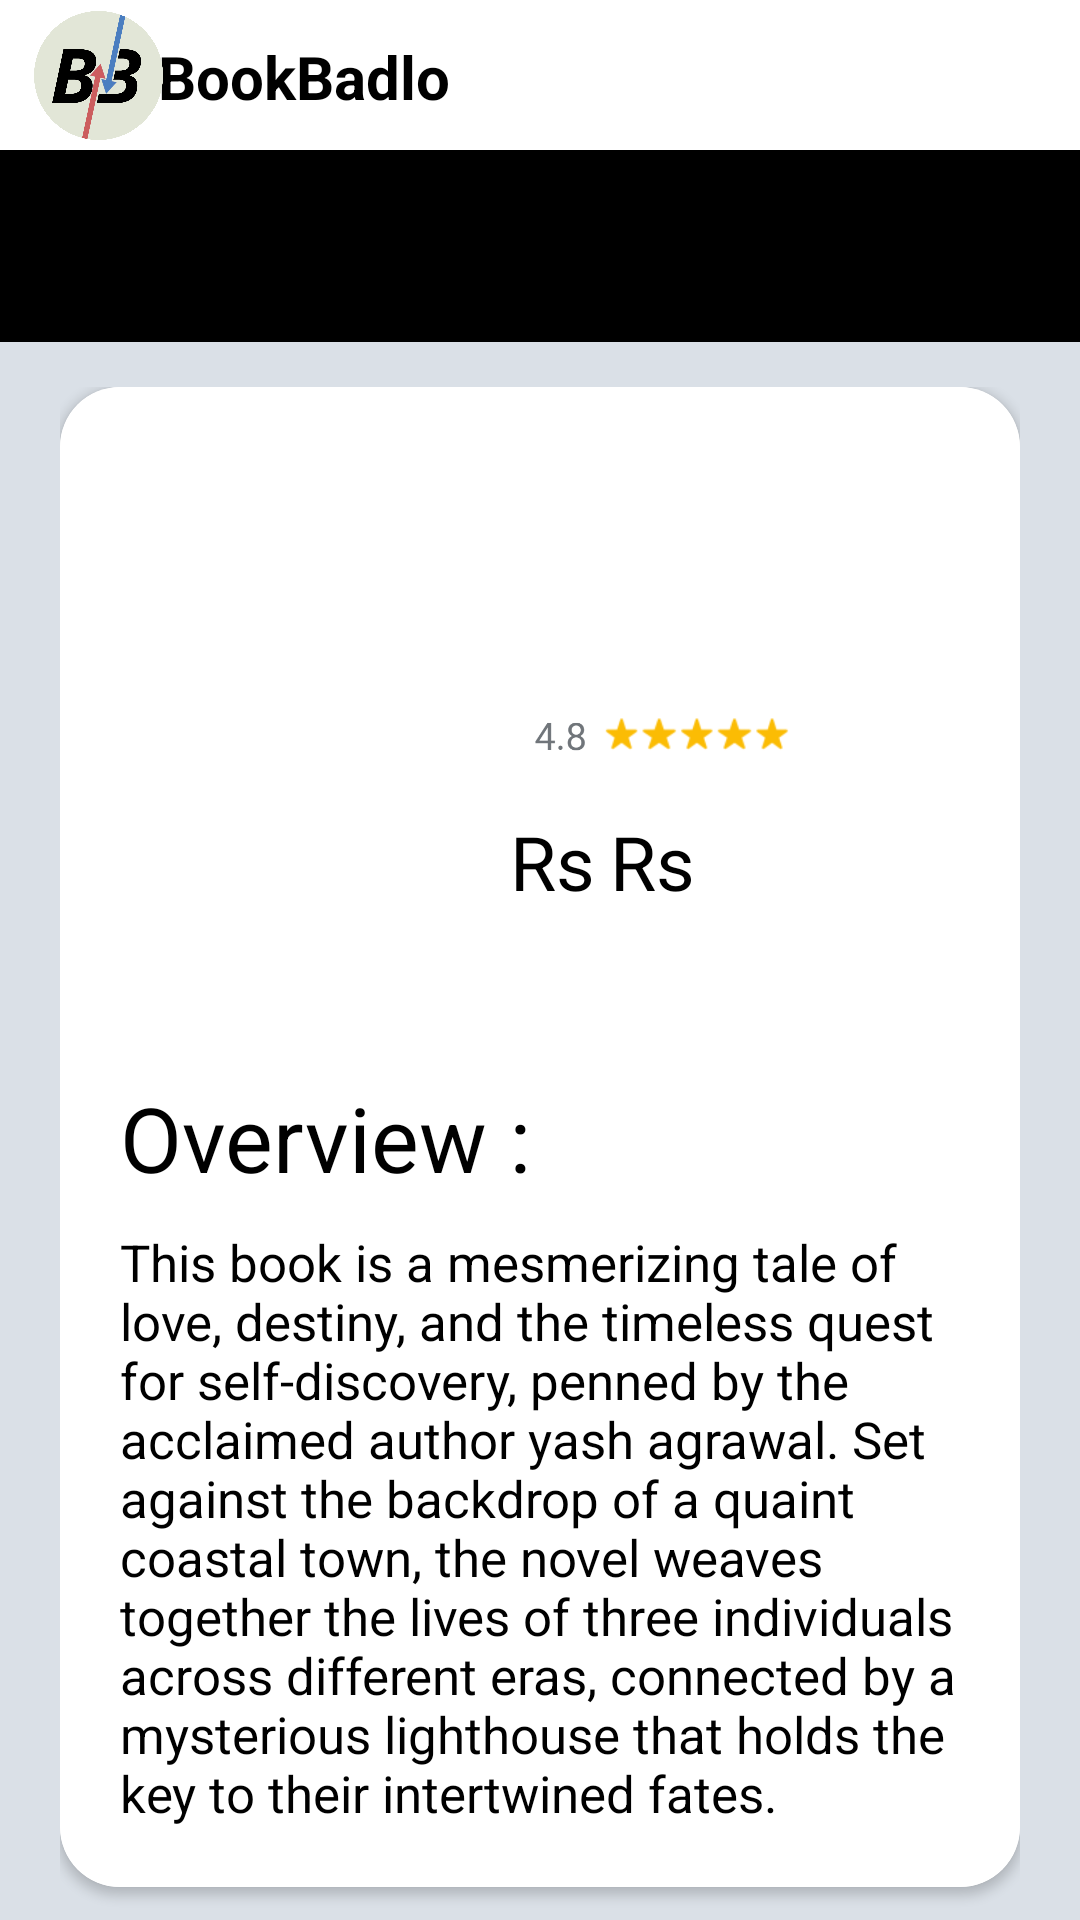

Android layout source for this screen:
<!-- AndroidManifest.xml: application theme Theme.BookBadloo -->
<!-- res/layout/activity_selected_hospital.xml -->
<?xml version="1.0" encoding="utf-8"?>
<LinearLayout xmlns:android="http://schemas.android.com/apk/res/android"
    xmlns:app="http://schemas.android.com/apk/res-auto"
    xmlns:tools="http://schemas.android.com/tools"
    android:layout_width="match_parent"
    android:layout_height="match_parent"
    tools:context=".SelectedHospitalActivity"
    android:background="#dae0e7"
    android:orientation="vertical">

    <include
        layout="@layout/app_bar_2"
        android:layout_width="match_parent"
        android:layout_height="wrap_content" />

    <LinearLayout
        android:layout_width="match_parent"
        android:layout_height="wrap_content"
        android:orientation="vertical"
        android:paddingTop="15dp"
        android:paddingStart="20dp"
        android:paddingEnd="20dp">














        <androidx.cardview.widget.CardView
            android:layout_width="match_parent"
            android:layout_height="match_parent"
            android:background="@color/white"
            app:cardCornerRadius="20dp"
            app:cardElevation="2dp">


            <LinearLayout
                android:layout_width="match_parent"
                android:layout_height="match_parent"
                android:orientation="vertical"
                android:paddingHorizontal="20dp"
                android:paddingVertical="20dp"
                android:background="@color/white">

                <LinearLayout
                    android:layout_width="match_parent"
                    android:layout_height="wrap_content"
                    android:orientation="horizontal">

                    <ImageView
                        android:id="@+id/tvSelectedHospitalName"
                        android:layout_marginVertical="10dp"
                        android:layout_width="120dp"
                        android:layout_height="180dp"
                        android:src="@drawable/placeholder"/>

                    <LinearLayout
                        android:layout_width="match_parent"
                        android:layout_height="wrap_content"
                        android:orientation="vertical"
                        android:paddingVertical="5dp"
                        android:paddingHorizontal="10dp">

                        <TextView
                            android:id="@+id/tvSelectedHospitalLocation"
                            android:layout_marginVertical="10dp"
                            android:layout_width="match_parent"
                            android:layout_height="wrap_content"
                            android:layout_marginTop="15dp"
                            android:textAlignment="viewStart"
                            android:textSize="20dp"
                            android:textColor="#6b6f73"/>

                        <TextView
                            android:id="@+id/tvSelectedHospitalAddress"
                            android:layout_width="match_parent"
                            android:layout_height="wrap_content"
                            android:textAlignment="viewStart"
                            android:textSize="18dp"
                            android:textColor="@color/black"/>

                        <ImageView
                            android:layout_marginVertical="10dp"
                            android:layout_width="100dp"
                            android:layout_height="20dp"
                            android:src="@drawable/ratings"/>

                        <LinearLayout
                            android:layout_width="match_parent"
                            android:layout_height="wrap_content"
                            android:orientation="horizontal">

                            <TextView
                                android:layout_marginVertical="5dp"
                                android:layout_width="wrap_content"
                                android:layout_height="wrap_content"
                                android:textAlignment="viewStart"
                                android:textSize="25dp"
                                android:text="Rs"
                                android:textColor="@color/black"
                                android:paddingEnd="5dp"/>

                            <TextView
                                android:id="@+id/tvSelectedHospitalState"
                                android:layout_marginVertical="5dp"
                                android:layout_width="wrap_content"
                                android:layout_height="wrap_content"
                                android:textAlignment="viewStart"
                                android:textSize="25dp"
                                android:text="Rs"
                                android:textColor="@color/black"/>


                        </LinearLayout>

                    </LinearLayout>

                </LinearLayout>

                <TextView
                    android:layout_marginVertical="10dp"
                    android:layout_width="match_parent"
                    android:layout_height="wrap_content"
                    android:textAlignment="viewStart"
                    android:textSize="30dp"
                    android:textColor="@color/black"
                    android:text="Overview : "/>

                <TextView
                    android:layout_width="match_parent"
                    android:layout_height="wrap_content"
                    android:textAlignment="viewStart"
                    android:textSize="17dp"
                    android:textColor="@color/black"
                    android:text="This book is a mesmerizing tale of love, destiny, and the timeless quest for self-discovery, penned by the acclaimed author yash agrawal. Set against the backdrop of a quaint coastal town, the novel weaves together the lives of three individuals across different eras, connected by a mysterious lighthouse that holds the key to their intertwined fates."/>


            </LinearLayout>

        </androidx.cardview.widget.CardView>

        <androidx.cardview.widget.CardView
            android:layout_width="match_parent"
            android:layout_height="wrap_content"
            android:backgroundTint="@color/white"
            app:cardCornerRadius="20dp"
            app:cardElevation="2dp"
            android:layout_marginTop="15dp"
            app:contentPaddingTop="10dp"
            app:contentPaddingBottom="10dp">

            <Button
                android:id="@+id/purchase"
                android:layout_width="320dp"
                android:layout_height="wrap_content"
                android:layout_gravity="center_horizontal"
                android:backgroundTint="@color/black"
                android:text="Purchase"
                android:textColor="@color/white"/>



        </androidx.cardview.widget.CardView>


    </LinearLayout>




</LinearLayout>
<!-- res/layout/app_bar_2.xml (included above) -->
<?xml version="1.0" encoding="utf-8"?>
<LinearLayout
    xmlns:android="http://schemas.android.com/apk/res/android"
    xmlns:app="http://schemas.android.com/apk/res-auto"
    android:layout_width="match_parent"
    android:layout_height="wrap_content"
    android:orientation="vertical">

    <androidx.constraintlayout.widget.ConstraintLayout
        android:layout_width="match_parent"
        android:layout_height="50dp"
        android:background="@color/white">

        <TextView
            android:id="@+id/sushrutaHomee"
            android:layout_width="wrap_content"
            android:layout_height="wrap_content"
            android:text="BookBadlo"
            android:textAlignment="center"
            android:textColor="@color/black"
            android:textSize="20sp"
            android:textStyle="bold"
            app:layout_constraintBottom_toBottomOf="parent"
            app:layout_constraintEnd_toEndOf="parent"
            app:layout_constraintHorizontal_bias="0.2"
            app:layout_constraintStart_toStartOf="parent"
            app:layout_constraintTop_toTopOf="parent"
            app:layout_constraintVertical_bias="0.521" />

        <ImageView
            android:id="@+id/sushrutaHomeImgg"
            android:src="@drawable/bookbadlo"
            android:layout_width="43dp"
            android:layout_height="45dp"
            app:layout_constraintBottom_toBottomOf="parent"
            app:layout_constraintEnd_toEndOf="parent"
            app:layout_constraintHorizontal_bias="0.036"
            app:layout_constraintStart_toStartOf="parent"
            app:layout_constraintTop_toTopOf="parent"
            app:layout_constraintVertical_bias="0.52" />

    </androidx.constraintlayout.widget.ConstraintLayout>

    <com.google.android.material.appbar.AppBarLayout
        android:layout_width="match_parent"
        android:layout_height="wrap_content">

        <androidx.appcompat.widget.Toolbar
            android:id="@+id/toolbar1"
            android:layout_width="match_parent"
            android:layout_height="wrap_content"
            android:background="@color/black"
            app:titleTextColor="@color/white">


            
            
            
            
            
            
            
            
            
            

            
            
            
            
            
            
            
            
            
            
            
            
            
            
            
            


        </androidx.appcompat.widget.Toolbar>

    </com.google.android.material.appbar.AppBarLayout>


</LinearLayout>
<!-- resources referenced by this layout -->
<resources>
  <!-- drawable bookbadlo: png bitmap (drawable, 230334 bytes) -->
  <!-- drawable ratings: png bitmap (drawable, 16378 bytes) -->
  <style name="Theme.BookBadloo" parent="Base.Theme.BookBadloo" />
  <style name="Base.Theme.BookBadloo" parent="Theme.Material3.DayNight.NoActionBar">
          
          
      </style>
  <!-- not gathered from this repository: default colours our renderer supplied (Android Studio template values) -->
  <color name="black">#FF000000</color>
  <color name="white">#FFFFFFFF</color>
</resources>
